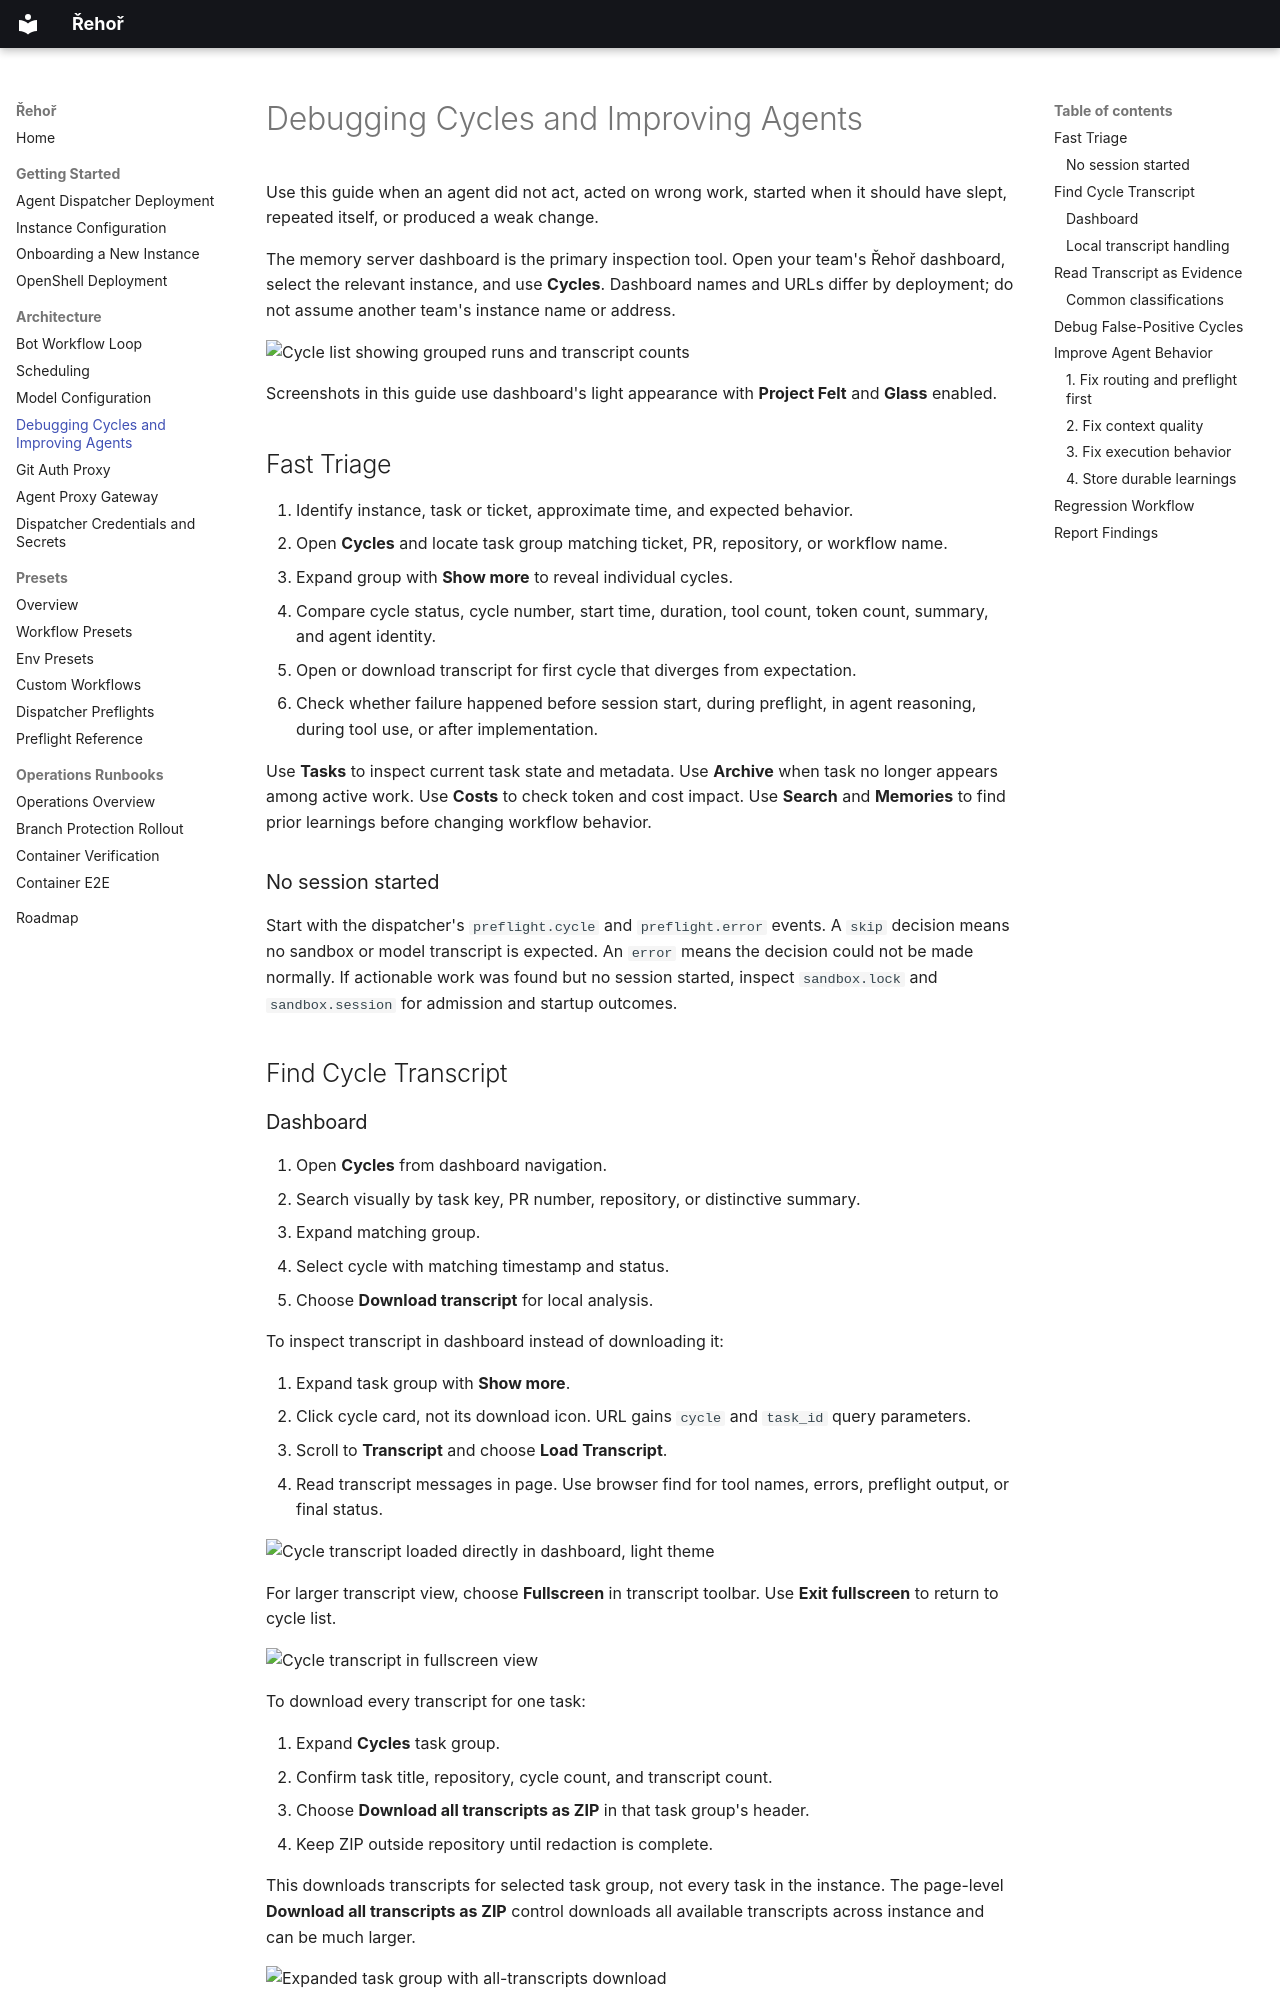

repository: OpenShift-Fleet/rehor · page: debugging-cycles-and-agents/index.html · generator: mkdocs

# Debugging Cycles and Improving Agents

Use this guide when an agent did not act, acted on wrong work, started when it should have slept, repeated itself, or produced a weak change.

The memory server dashboard is the primary inspection tool. Open your team's Řehoř dashboard, select the relevant instance, and use **Cycles**. Dashboard names and URLs differ by deployment; do not assume another team's instance name or address.

![Cycle list showing grouped runs and transcript counts](assets/images/cycle-list-light.png)

Screenshots in this guide use dashboard's light appearance with **Project Felt** and **Glass** enabled.

## Fast Triage

1. Identify instance, task or ticket, approximate time, and expected behavior.
2. Open **Cycles** and locate task group matching ticket, PR, repository, or workflow name.
3. Expand group with **Show more** to reveal individual cycles.
4. Compare cycle status, cycle number, start time, duration, tool count, token count, summary, and agent identity.
5. Open or download transcript for first cycle that diverges from expectation.
6. Check whether failure happened before session start, during preflight, in agent reasoning, during tool use, or after implementation.

Use **Tasks** to inspect current task state and metadata. Use **Archive** when task no longer appears among active work. Use **Costs** to check token and cost impact. Use **Search** and **Memories** to find prior learnings before changing workflow behavior.

### No session started

Start with the dispatcher's `preflight.cycle` and `preflight.error` events. A `skip` decision means no sandbox or model transcript is expected. An `error` means the decision could not be made normally. If actionable work was found but no session started, inspect `sandbox.lock` and `sandbox.session` for admission and startup outcomes.

## Find Cycle Transcript
